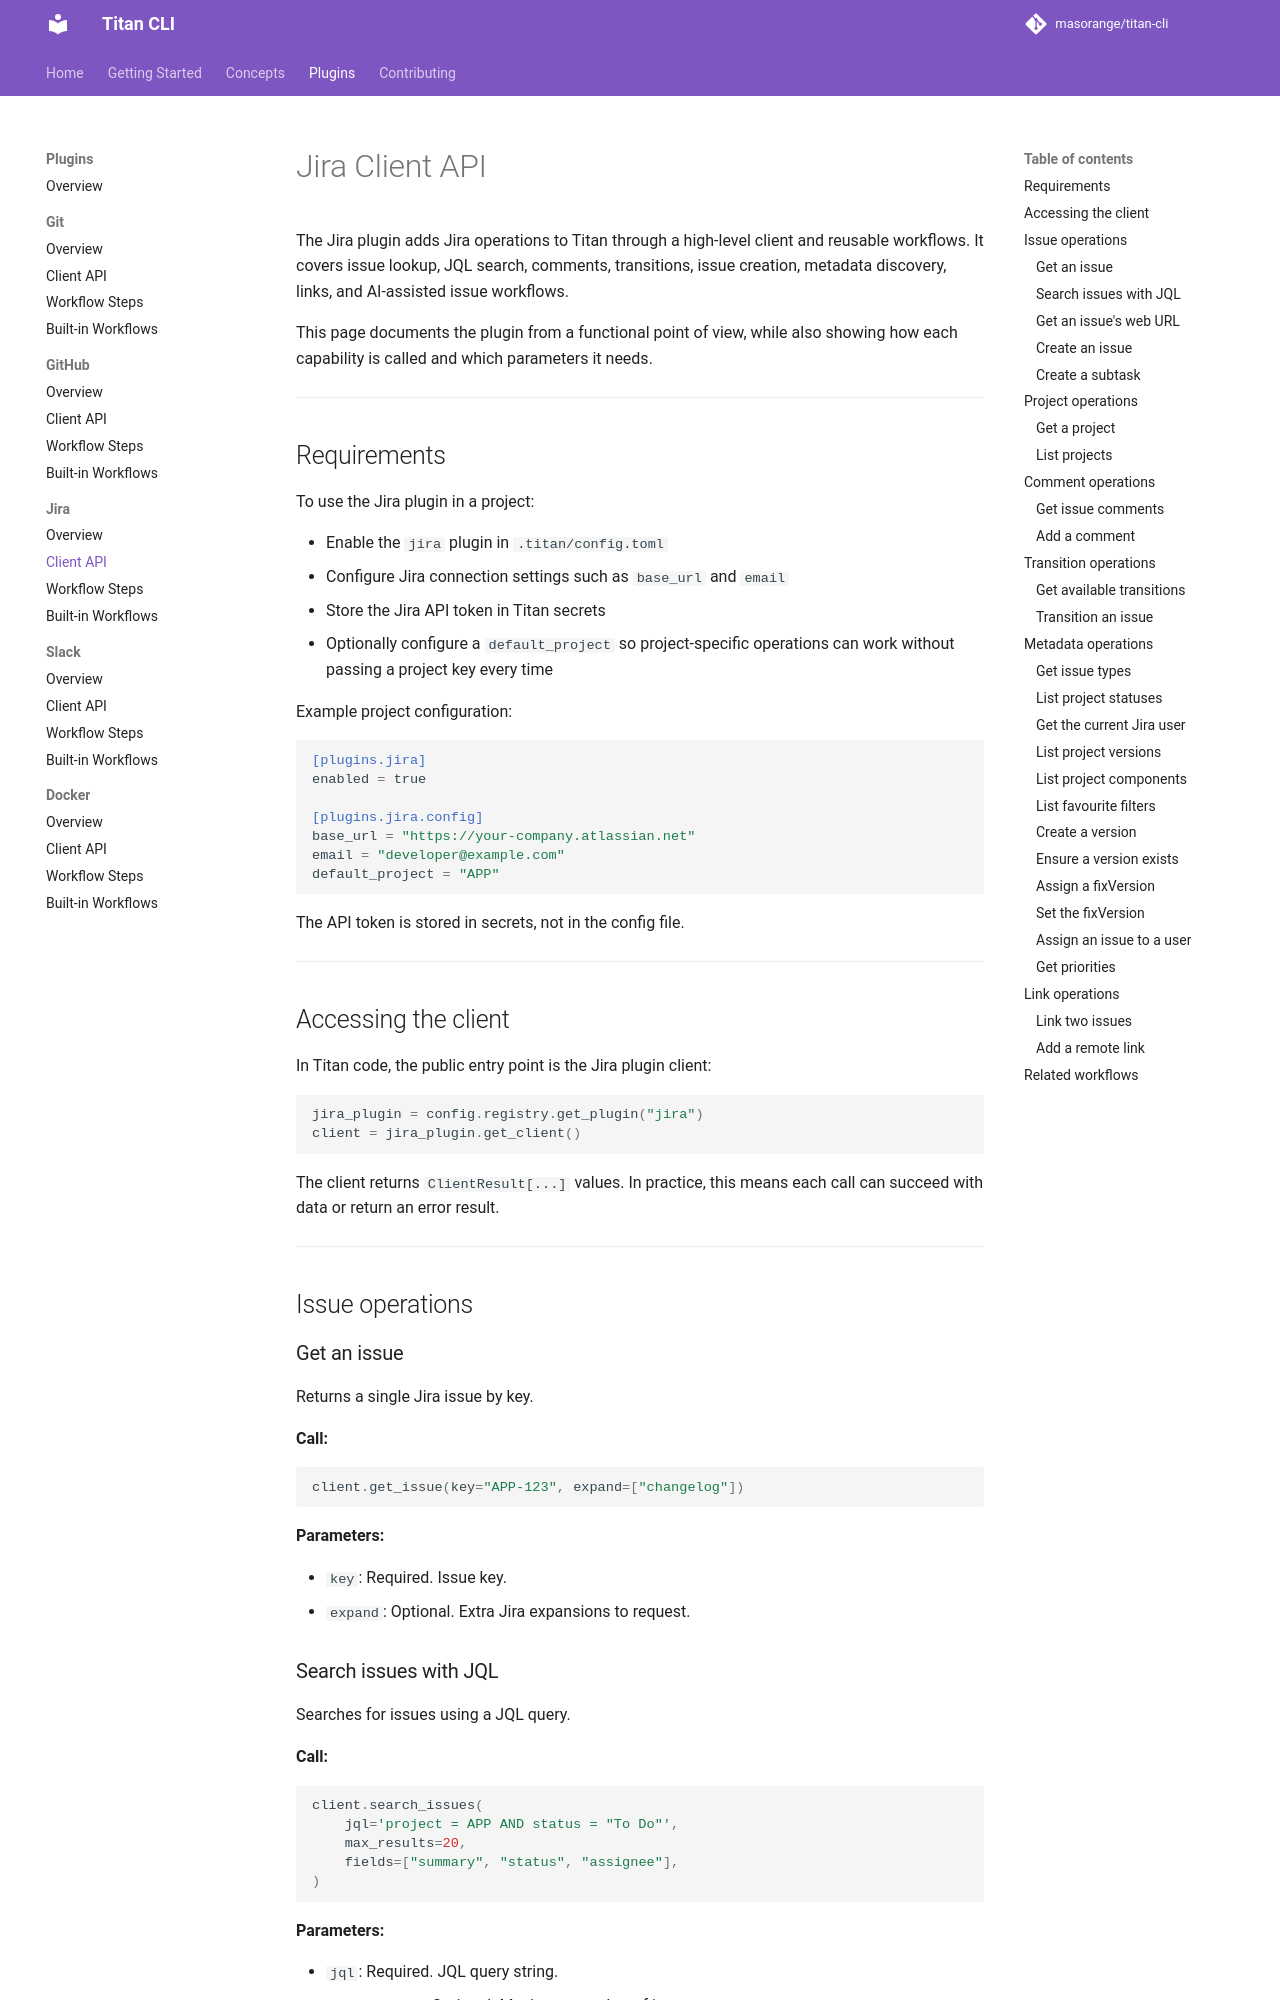

repository: masorange/titan-cli · page: plugins/jira/client-api/index.html · generator: mkdocs

# Jira Client API

The Jira plugin adds Jira operations to Titan through a high-level client and reusable workflows. It covers issue lookup, JQL search, comments, transitions, issue creation, metadata discovery, links, and AI-assisted issue workflows.

This page documents the plugin from a functional point of view, while also showing how each capability is called and which parameters it needs.

---

## Requirements

To use the Jira plugin in a project:

- Enable the `jira` plugin in `.titan/config.toml`
- Configure Jira connection settings such as `base_url` and `email`
- Store the Jira API token in Titan secrets
- Optionally configure a `default_project` so project-specific operations can work without passing a project key every time

Example project configuration:

```toml
[plugins.jira]
enabled = true

[plugins.jira.config]
base_url = "https://your-company.atlassian.net"
email = "developer@example.com"
default_project = "APP"
```

The API token is stored in secrets, not in the config file.

---

## Accessing the client

In Titan code, the public entry point is the Jira plugin client:

```python
jira_plugin = config.registry.get_plugin("jira")
client = jira_plugin.get_client()
```

The client returns `ClientResult[...]` values. In practice, this means each call can succeed with data or return an error result.

---

## Issue operations

### Get an issue

Returns a single Jira issue by key.

**Call:**

```python
client.get_issue(key="APP-123", expand=["changelog"])
```

**Parameters:**

- `key`: Required. Issue key.
- `expand`: Optional. Extra Jira expansions to request.
